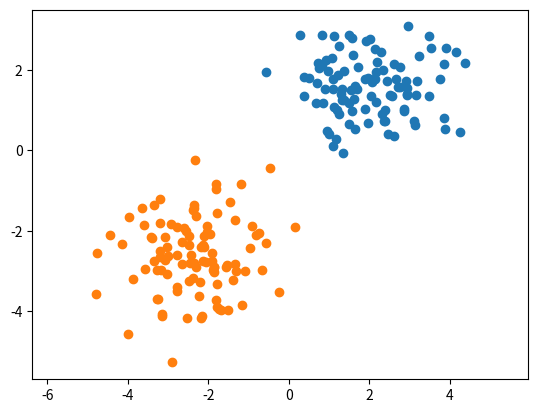

Reproduce this figure in Python.
import numpy as np
import matplotlib.pyplot as plt

np.random.seed(0)


def create_linearly_separable_data():
    meanA = [2, 1.5]
    meanB = [-2.5, -2.5]

    sigmaA = [[1, 0], [0, 0.5]]
    sigmaB = [[-1, 0], [0, 1]]

    n = 100

    classA = np.random.multivariate_normal(meanA, sigmaA, n)
    classB = np.random.multivariate_normal(meanB, sigmaB, n)

    return [classA, classB]


[classA, classB] = create_linearly_separable_data()

plt.scatter(classA[:, 0], classA[:, 1])
plt.scatter(classB[:, 0], classB[:, 1])

plt.axis('equal')
plt.show()

